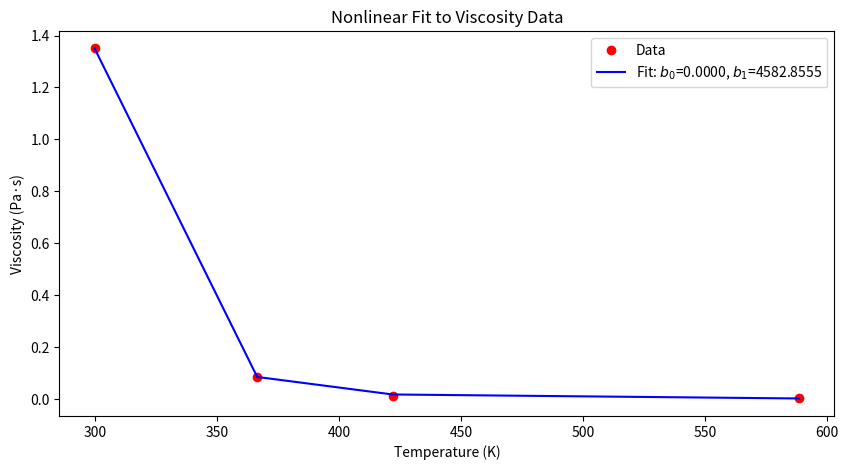
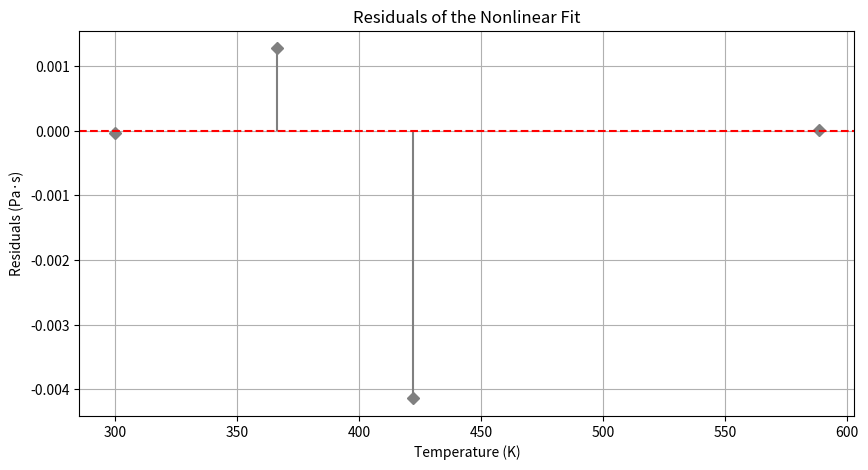

Source code (Python) for these figures, in order:
import numpy as np
import matplotlib.pyplot as plt
from scipy.optimize import curve_fit

# Define the nonlinear model function
def viscosity_model(T, b0, b1):
    return b0 * np.exp(b1 / T)

# Data
T_C = np.array([26.67, 93.33, 148.89, 315.56])  # Temperatures in °C
mu = np.array([1.35, 0.085, 0.012, 0.00075])    # Viscosities in Pa·s
T_K = T_C + 273.15  # Convert to Kelvin

# Fit the model
popt, pcov = curve_fit(viscosity_model, T_K, mu)
b0, b1 = popt
standard_errors = np.sqrt(np.diag(pcov))
mu_pred = viscosity_model(T_K, *popt)
residuals = mu - mu_pred
rss = np.sum(residuals**2)
sst = np.sum((mu - np.mean(mu))**2)
r_squared = 1 - rss / sst

# Print results
print(f"Estimated b0: {b0}, b1: {b1}")
print(f"Standard errors: {standard_errors}")
print(f"R^2: {r_squared}")

# Plotting data and model fit
plt.figure(figsize=(10, 5))
plt.plot(T_K, mu, 'ro', label='Data')
plt.plot(T_K, mu_pred, 'b-', label=f'Fit: $b_0$={b0:.4f}, $b_1$={b1:.4f}')
plt.xlabel('Temperature (K)')
plt.ylabel('Viscosity (Pa·s)')
plt.title('Nonlinear Fit to Viscosity Data')
plt.legend()
plt.show()

# Plotting residuals
plt.figure(figsize=(10, 5))
plt.stem(T_K, residuals, linefmt='grey', markerfmt='D', basefmt=" ") 
plt.xlabel('Temperature (K)')
plt.ylabel('Residuals (Pa·s)')
plt.title('Residuals of the Nonlinear Fit')
plt.axhline(y=0, color='r', linestyle='--')
plt.grid(True)
plt.show()
